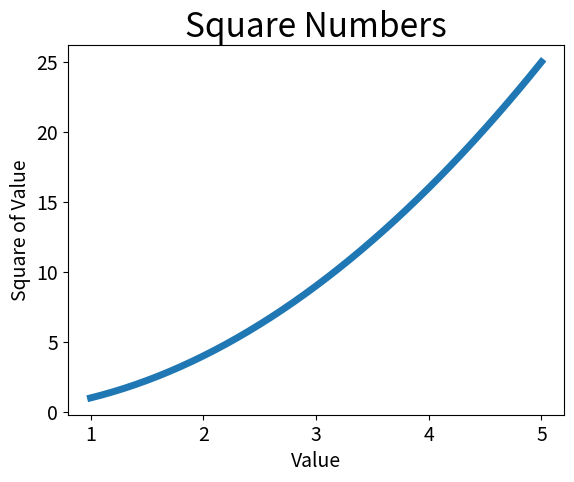

This chart was generated by the following Python code:
import matplotlib.pyplot as plt

input_values = []
squares = []
num = 1

while num <=5:
	input_values.append(num)
	num2 = num ** 2
	squares.append(num2)
	num += 0.1

plt.plot(input_values,squares,linewidth=5)
plt.title("Square Numbers",fontsize=24)
plt.xlabel("Value",fontsize=14)
plt.ylabel("Square of Value",fontsize=14)
plt.tick_params(axis='both',labelsize=14)
plt.show()
